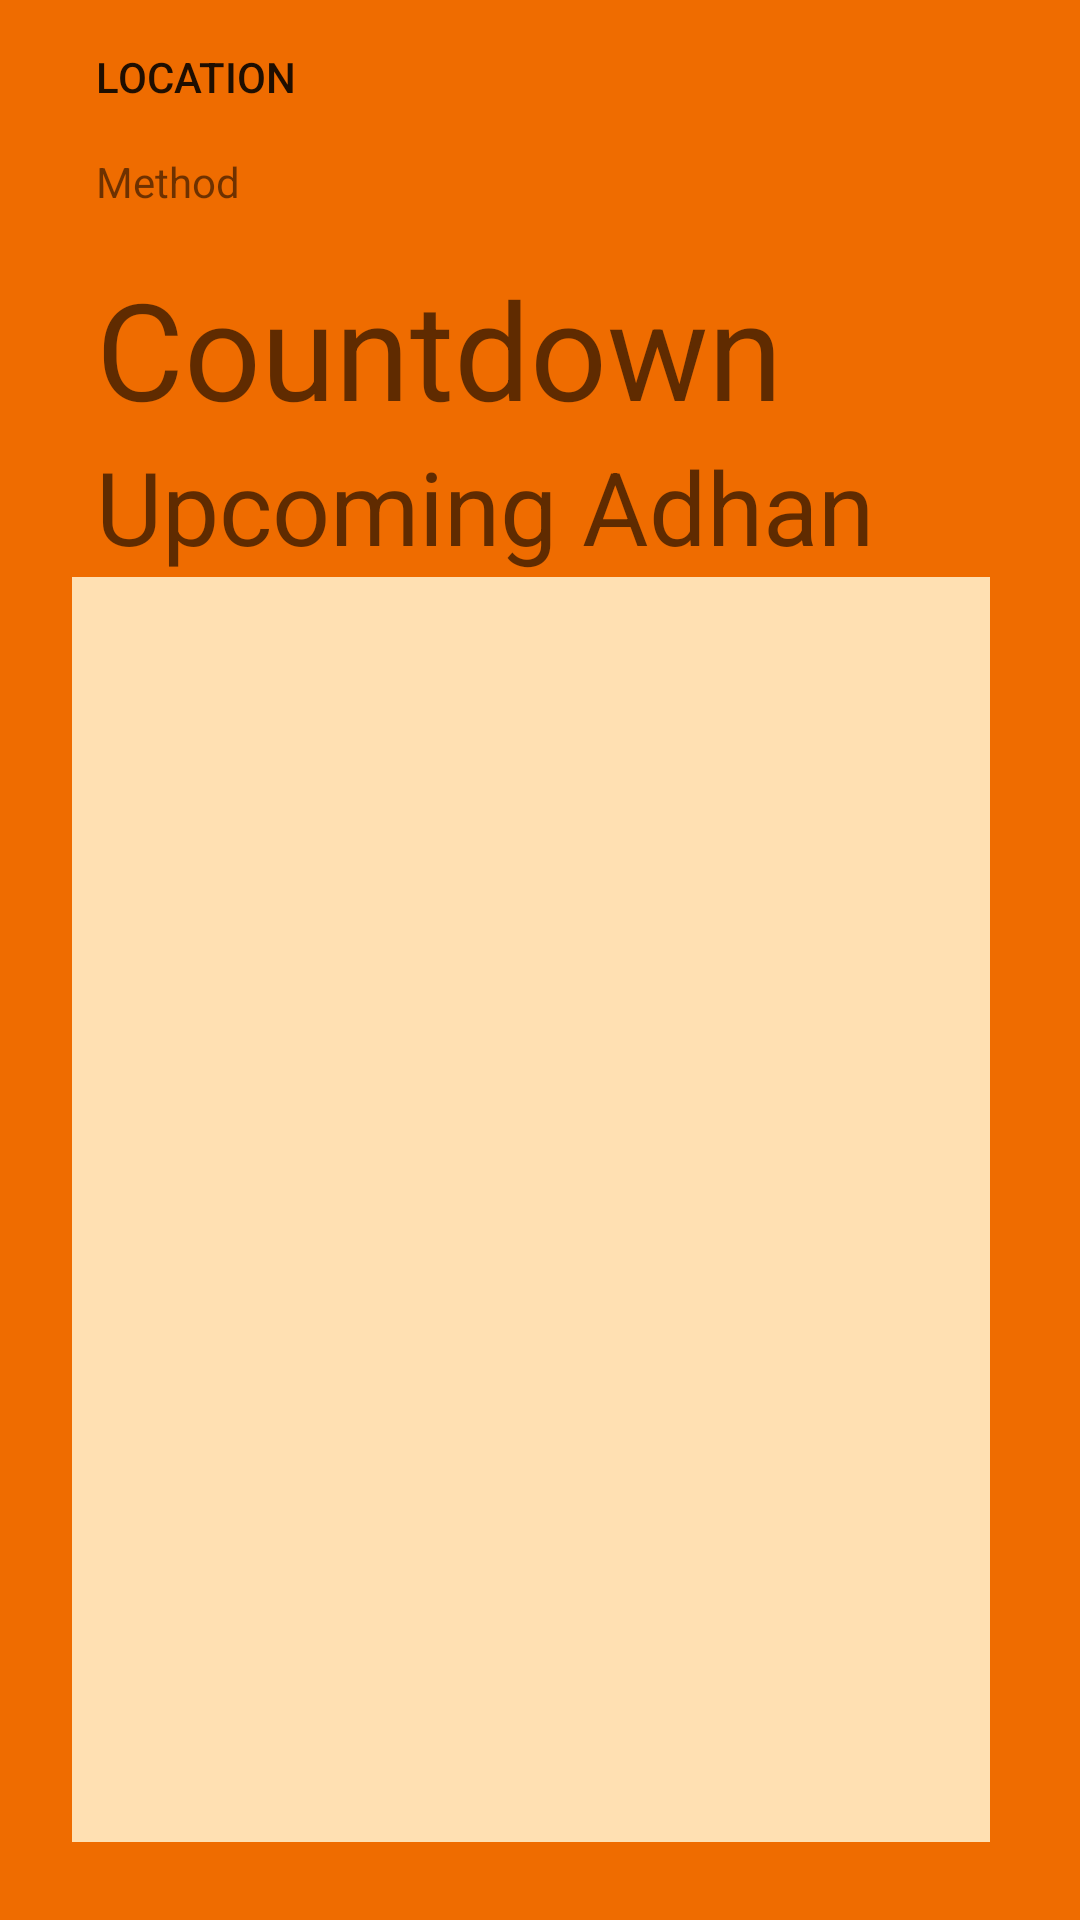

The Android layout XML behind this screen, and the referenced resources:
<!-- AndroidManifest.xml: application theme AppTheme -->
<!-- res/layout/activity_main.xml -->
<?xml version="1.0" encoding="utf-8"?>
<android.support.constraint.ConstraintLayout xmlns:android="http://schemas.android.com/apk/res/android"
    xmlns:app="http://schemas.android.com/apk/res-auto"
    xmlns:tools="http://schemas.android.com/tools"
    android:background="#EF6C00"
    android:layout_width="match_parent"
    android:layout_height="match_parent"
    tools:context="com.example.tristan.myapplication.MainActivity">

    <android.support.v4.view.ViewPager
        android:layout_width="306dp"
        android:layout_height="0dp"
        android:layout_marginBottom="26dp"
        android:layout_marginEnd="30dp"
        android:layout_marginStart="24dp"
        android:layout_marginTop="1dp"
        android:background="#FFE0B2"
        app:layout_constraintBottom_toBottomOf="parent"
        app:layout_constraintEnd_toEndOf="parent"
        app:layout_constraintStart_toStartOf="parent"
        app:layout_constraintTop_toBottomOf="@+id/upcomingAdhan">
    </android.support.v4.view.ViewPager>

    <TextView
        android:id="@+id/upcomingAdhan"
        android:layout_width="match_parent"
        android:layout_height="wrap_content"
        android:layout_marginStart="32dp"
        android:layout_marginEnd="0dp"
        android:clickable="true"
        android:text="Upcoming Adhan"
        android:textAppearance="@style/TextAppearance.AppCompat.Display1"
        app:layout_constraintTop_toBottomOf="@id/Countdown"
        tools:layout_editor_absoluteX="366dp" />

    <TextView
        android:id="@+id/Location"
        android:layout_width="match_parent"
        android:layout_height="wrap_content"
        android:layout_marginEnd="0dp"
        android:layout_marginStart="32dp"
        android:layout_marginTop="16dp"
        android:text="Location"
        android:textAppearance="@style/TextAppearance.AppCompat.Button"
        app:layout_constraintTop_toTopOf="parent"
        />

    <TextView
        android:id="@+id/Method"
        android:layout_width="match_parent"
        android:layout_height="wrap_content"
        android:layout_marginEnd="0dp"
        android:layout_marginStart="32dp"
        android:layout_marginTop="16dp"
        android:text="Method"
        app:layout_constraintTop_toBottomOf="@+id/Location"
        />

    <TextView
        android:id="@+id/Countdown"
        android:layout_width="match_parent"
        android:layout_height="wrap_content"
        android:layout_marginBottom="31dp"
        android:layout_marginEnd="0dp"
        android:layout_marginStart="32dp"
        android:layout_marginTop="16dp"
        android:text="Countdown"
        android:textAppearance="@style/TextAppearance.AppCompat.Display2"
        app:layout_constraintTop_toBottomOf="@+id/Method"
        app:layout_constraintVertical_bias="0.0" />

</android.support.constraint.ConstraintLayout>
<!-- resources referenced by this layout -->
<resources>
  <style name="AppTheme" parent="Theme.AppCompat.Light.DarkActionBar">
          
          <item name="colorPrimary">#263238</item>
          <item name="colorPrimaryDark">@color/colorPrimaryDark</item>
          <item name="colorAccent">@color/colorAccent</item>
      </style>
  <!-- not gathered from this repository: default colours our renderer supplied (Android Studio template values) -->
  <color name="colorPrimaryDark">#FF3700B3</color>
  <color name="colorAccent">#FF03DAC5</color>
</resources>
